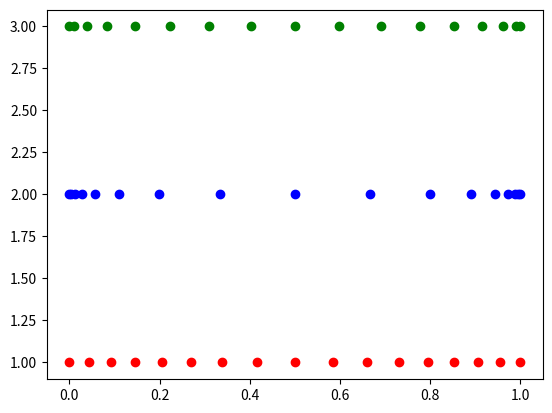

Write the Python code that produced this figure.
import numpy as np
import matplotlib.pyplot as plt

def get_y_coords(num_cells_y,stretching_type=1):
  npoints = num_cells_y+1
  y = np.zeros(npoints)

  if(stretching_type==0):
    # High-order predicition workshop 5
    N = 1.0 # p+1 -- set to 1 in the code i got
    r = 1.2**(N/2.0)
    h0 = 0.5*(1.0-r)/(1.0-r**(num_cells_y/2.0));
    h=0.;
    for i in range(0,np.int64((num_cells_y-2)/2)):
      h += h0*r**np.float64(i);
      y[i+1] = h;
      y[num_cells_y-i-2+1] = 1.0-h;
    y[np.int64(num_cells_y/2)-1+1] = 0.5;
    y[num_cells_y-1+1] = 1.;
  elif(stretching_type==1):
    # Gullbrand, Grid-independent large-eddy simulation in turbulent channel flow using three-dimensional explicit filtering, 2003
    gam = 2.75
    # npts_wall_normal = np.int64(npoints/2)+1

    # for j in range(0,np.int64(npoints/2)):
    for j in range(0,npoints):
      y[j] = -np.tanh(gam*(1.0-2.0*np.float64(j)/np.float64(num_cells_y)))/np.tanh(gam)
      # y[npoints] = 
      # y[-(j+1)] = 1.0 - y[j]
    y[:] += 1.0
    y[:] *= 0.5
  elif(stretching_type==2):
    dy = 2.0/np.float64(num_cells_y)
    # [redacted]
    for j in range(0,np.int64(num_cells_y/2)+1):
      y[j] = 1.0-np.cos(np.pi*np.float64(j)*dy/2.0)
      y[num_cells_y-j] = 2.0-1.0*y[j]
    y[:] *= 0.5
  else:
    print("ERROR: Invalid stretching_type. Aborting...")
    exit()

  print("Coordinates")
  print(y)
  print(" ")
  print("Element sizes:")
  print(np.diff(y))
  print(" ")
  return y

num_cells_y = 16
y0 = get_y_coords(num_cells_y,stretching_type=0)
y1 = get_y_coords(num_cells_y,stretching_type=1)
y2 = get_y_coords(num_cells_y,stretching_type=2)
plt.plot(y0, np.ones(num_cells_y+1),'ro')
plt.plot(y1, 2.0*np.ones(num_cells_y+1),'bo')
plt.plot(y2, 3.0*np.ones(num_cells_y+1),'go')
plt.show()